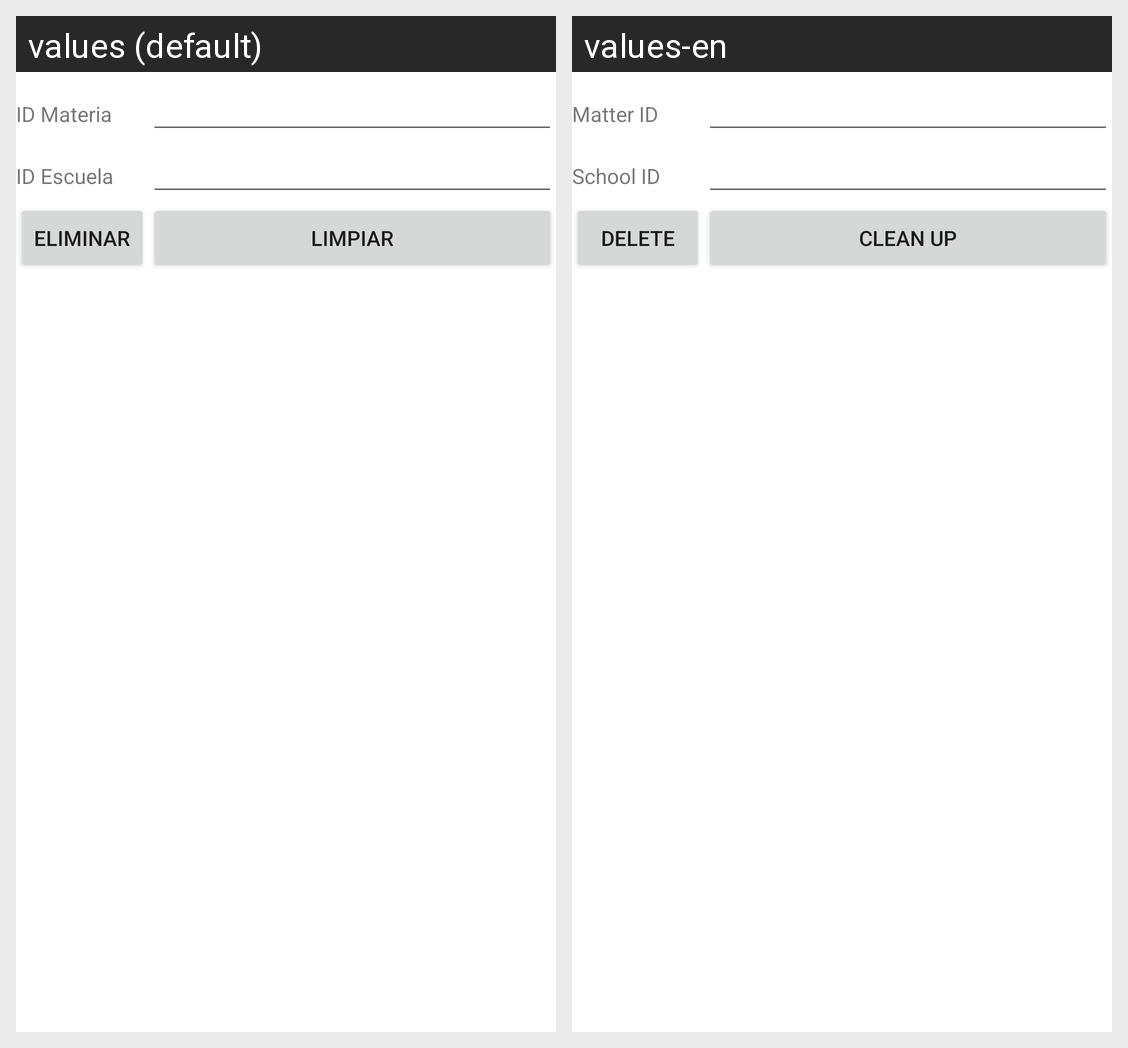

The same Android screen rendered under two of its app's locales, left to right. List the strings drawn on it with the default value and each locale's translation.
Android screen res/layout/activity_materia_eliminar.xml rendered under 2 locales, left to right: values (default), values-en. Device: Nexus 5 (rendered at 1080×1920; each locale shown at half size, 540×960, under a caption strip naming it); theme Theme.Proyecto1PDM115.
Strings drawn on this screen, with the default value and each locale's value (text and hints the layout hard-codes, and strings that could not be matched under every locale, appear in the picture but are not listed):

id_materia
  values: ID Materia
  values-en: Matter ID

id_escuela
  values: ID Escuela
  values-en: School ID

eliminar
  values: Eliminar
  values-en: Delete

limpiar
  values: Limpiar
  values-en: Clean up
